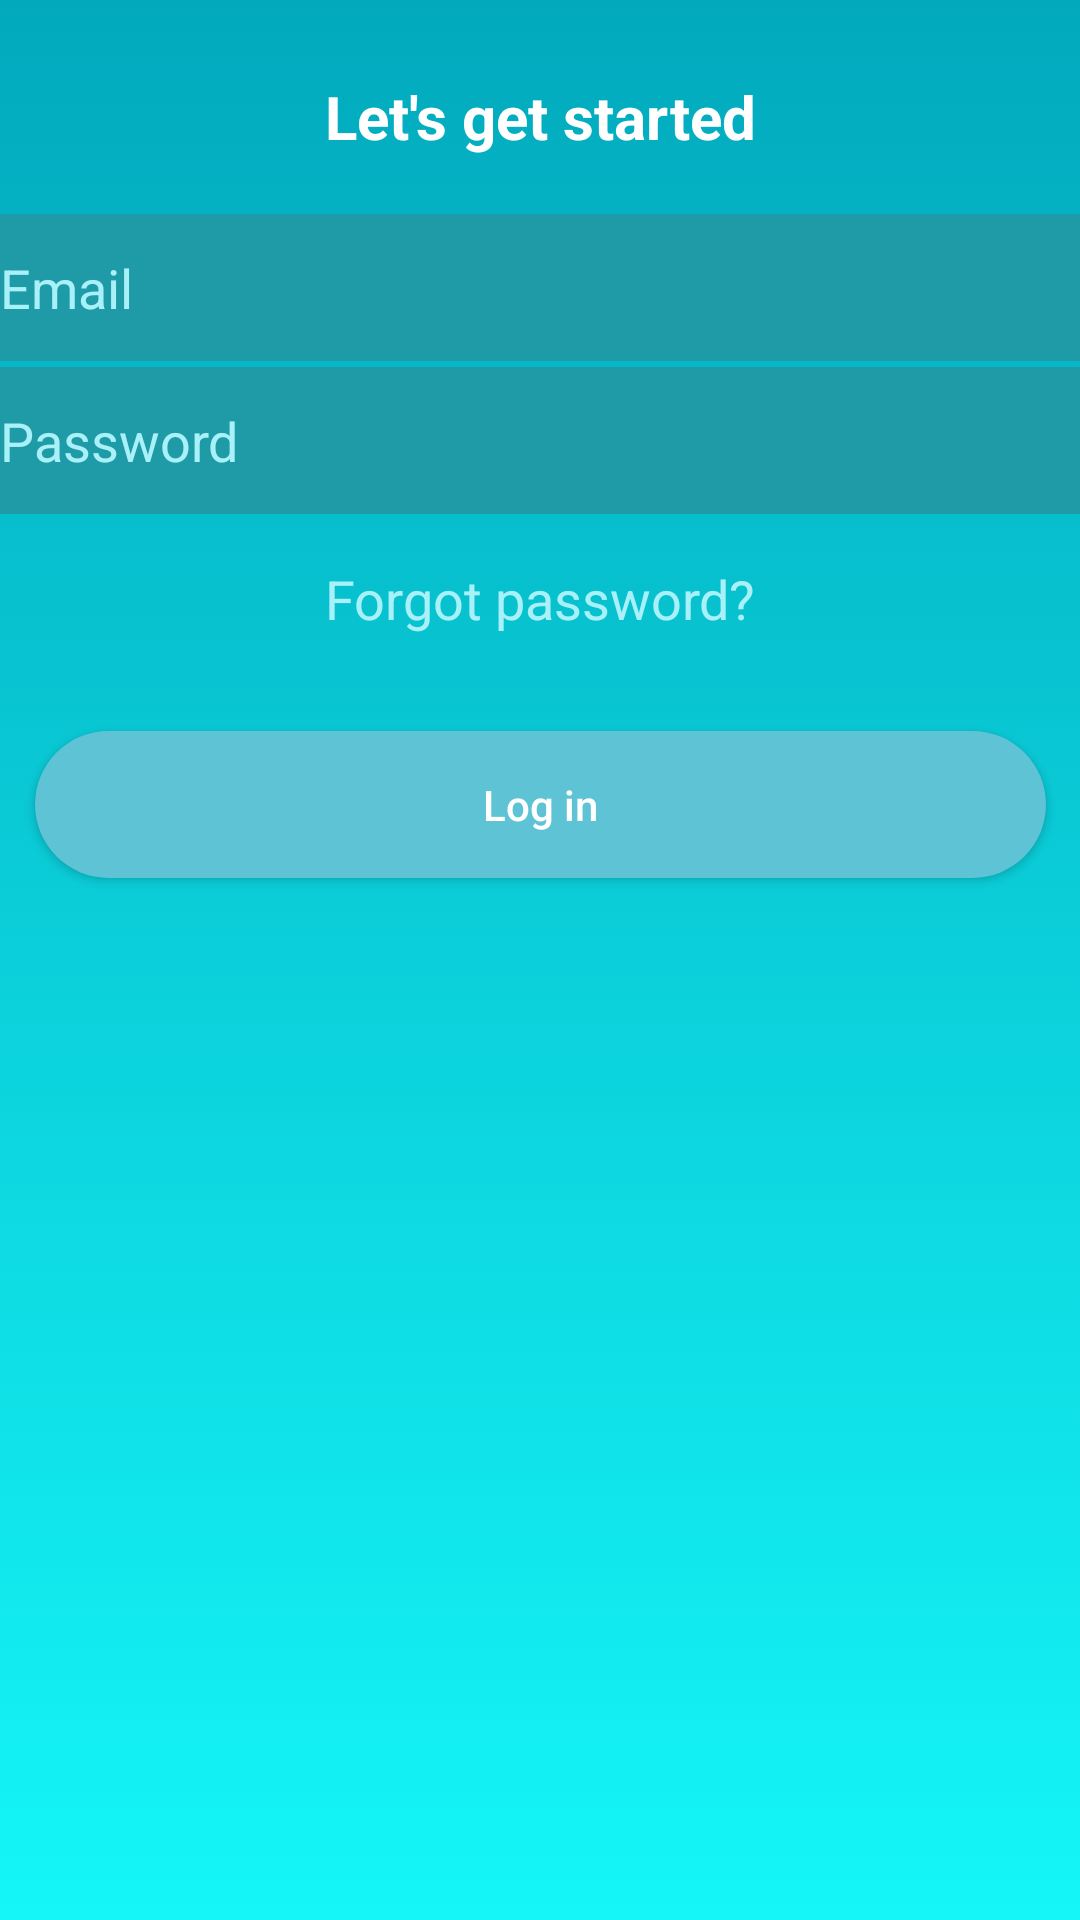

Here is an Android app screen rendered from its layout file. Give the layout XML and the strings, colors and styles it references.
<!-- AndroidManifest.xml: application theme Theme.Cernat_Robert_fitbit -->
<!-- res/layout/activity_main.xml -->
<?xml version="1.0" encoding="utf-8"?>
<androidx.constraintlayout.widget.ConstraintLayout xmlns:android="http://schemas.android.com/apk/res/android"
    xmlns:app="http://schemas.android.com/apk/res-auto"
    xmlns:tools="http://schemas.android.com/tools"
    android:id="@+id/relativeLayout"
    android:layout_width="match_parent"
    android:layout_height="match_parent"
    android:background="@drawable/gradient_bkg"
    tools:context=".MainActivity">

    <TextView
        android:id="@+id/txt_start"
        android:layout_width="205dp"
        android:layout_height="33dp"
        android:gravity="center"
        android:text="@string/txt_started"
        android:textColor="@color/white"
        android:textSize="20sp"
        android:textStyle="bold"
        app:layout_constraintBottom_toBottomOf="parent"
        app:layout_constraintEnd_toEndOf="parent"
        app:layout_constraintStart_toStartOf="parent"
        app:layout_constraintTop_toTopOf="parent"
        app:layout_constraintVertical_bias="0.037" />

    <EditText
        android:id="@+id/tb_email"
        android:layout_width="match_parent"
        android:layout_height="49dp"
        android:layout_marginTop="16dp"
        android:background="@color/casute"
        android:ems="10"


        android:hint="Email"
        android:textColor="#A9F1F9"
        android:textColorHint="#A9F1F9"
        app:layout_constraintStart_toStartOf="parent"
        app:layout_constraintTop_toBottomOf="@+id/txt_start"
        tools:ignore="TextContrastCheck" />

    <TextView
        android:id="@+id/txt_forgot"
        android:layout_width="wrap_content"
        android:layout_height="wrap_content"
        android:layout_marginTop="16dp"
        android:text="@string/txt_forgot"
        android:textColor="#A9F1F9"
        android:textSize="18dp"
        app:layout_constraintEnd_toEndOf="parent"
        app:layout_constraintStart_toStartOf="parent"
        app:layout_constraintTop_toBottomOf="@+id/tb_pass" />

    <Button
        android:id="@+id/btn_log"
        android:layout_width="337dp"
        android:layout_height="49dp"
        android:layout_marginTop="32dp"
        android:background="@drawable/btn_log_rotund"
        android:text="@string/btn_login"
        android:textAllCaps="false"
        android:textColor="@color/white"
        app:layout_constraintEnd_toEndOf="parent"
        app:layout_constraintStart_toStartOf="parent"

        app:layout_constraintTop_toBottomOf="@+id/txt_forgot" />


    <EditText
        android:id="@+id/tb_pass"
        android:layout_width="match_parent"
        android:layout_height="49dp"
        android:layout_marginTop="2dp"
        android:background="@color/casute"
        android:ems="10"

        android:hint="Password"

        android:minHeight="48dp"
        android:textColor="#A9F1F9"
        android:textColorHint="#A9F1F9"
        app:layout_constraintStart_toStartOf="parent"
        app:layout_constraintTop_toBottomOf="@+id/tb_email"
        tools:ignore="TextContrastCheck" />

</androidx.constraintlayout.widget.ConstraintLayout>
<!-- resources referenced by this layout -->
<resources>
  <color name="casute">#1F9AA7</color>
  <color name="white">#FFFFFFFF</color>
  <!-- drawable btn_log_rotund (drawable) -->
  <?xml version="1.0" encoding="utf-8"?>
  <shape xmlns:android="http://schemas.android.com/apk/res/android" android:shape="rectangle">
  <corners android:radius="150dp"/>
      <solid android:color="@color/btcol"/>
  </shape>
  <!-- drawable gradient_bkg (drawable) -->
  <?xml version="1.0" encoding="utf-8"?>
  <selector xmlns:android="http://schemas.android.com/apk/res/android">
  <item>
      <shape>
          <gradient android:angle="90" android:startColor="#14F6F7" android:endColor="#02A9BD" android:type="linear">
  
          </gradient>
      </shape>
  </item>
  </selector>
  <string name="btn_login">Log in</string>
  <string name="txt_forgot">Forgot password?</string>
  <string name="txt_started">Let\'s get started</string>
  <style name="Theme.Cernat_Robert_fitbit" parent="Theme.AppCompat.Light.NoActionBar">
          
          <item name="colorPrimary">@color/purple_500</item>
          <item name="colorPrimaryVariant">@color/purple_700</item>
          <item name="colorOnPrimary">@color/white</item>
          
          <item name="colorSecondary">@color/teal_200</item>
          <item name="colorSecondaryVariant">@color/teal_700</item>
          <item name="colorOnSecondary">@color/black</item>
          
          <item name="android:statusBarColor" tools:targetApi="l">?attr/colorPrimaryVariant</item>
          
      </style>
  <color name="btcol">#5DC3D5</color>
  <color name="purple_500">#FF6200EE</color>
  <color name="purple_700">#FF3700B3</color>
  <color name="teal_200">#FF03DAC5</color>
  <color name="teal_700">#FF018786</color>
  <color name="black">#FF000000</color>
</resources>
